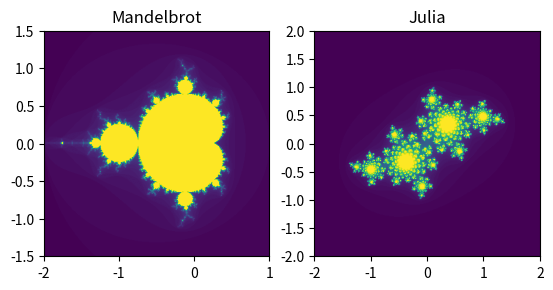

The script that saved this image:
import numpy as np
import matplotlib.pyplot as plt

max_iter = 80
N = 400

# Mandelbrot grid
x = np.linspace(-2,1,N)
y = np.linspace(-1.5,1.5,N)
X,Y = np.meshgrid(x,y)
C = X + 1j*Y

# Julia grid
xj = np.linspace(-2,2,N)
yj = np.linspace(-2,2,N)
XJ,YJ = np.meshgrid(xj,yj)
Z0 = XJ + 1j*YJ


def mandelbrot():
    Z = np.zeros_like(C)
    M = np.zeros(C.shape)

    for i in range(max_iter):
        Z = Z**2 + C
        mask = np.abs(Z) < 2
        M += mask

    return M


def julia(c):
    Z = Z0.copy()
    M = np.zeros(Z.shape)

    for i in range(max_iter):
        Z = Z**2 + c
        mask = np.abs(Z) < 2
        M += mask

    return M


M = mandelbrot()
c = -0.4 + 0.6j
J = julia(c)

fig,(ax1,ax2) = plt.subplots(1,2)

img1 = ax1.imshow(M,extent=(-2,1,-1.5,1.5))
ax1.set_title("Mandelbrot")

img2 = ax2.imshow(J,extent=(-2,2,-2,2))
ax2.set_title("Julia")

def onclick(event):
    if event.inaxes == ax1:
        c = event.xdata + 1j*event.ydata
        J = julia(c)
        img2.set_data(J)
        # Convertimos c a formato con 'i' en lugar de 'j'
        c_str = f"{c.real:.2f} {'+' if c.imag >= 0 else '-'} {abs(c.imag):.2f}i"
        ax2.set_title(f"Julia  c={c_str}")
        fig.canvas.draw()

fig.canvas.mpl_connect('button_press_event', onclick)

plt.show()
